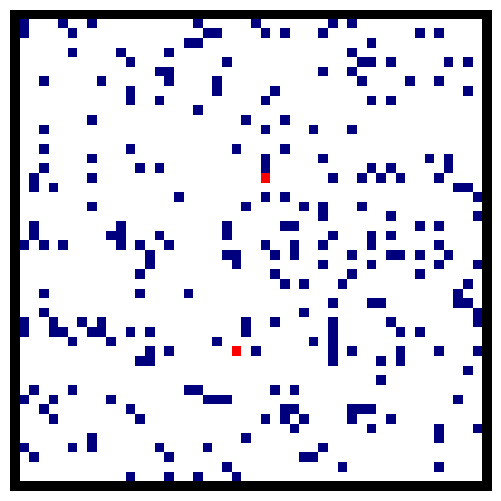

Python code for this plot:
import os
import numpy as np
import matplotlib.pyplot as plt
from matplotlib import animation
from matplotlib import colors
import logging


#=========================================================#
'''--------------------- Some setup --------------------'''
#=========================================================#

np.random.seed(42)

# # logging  
# LOG = os.getcwd() + "/tmp/ccd.log"                                                     
# logging.basicConfig(filename=LOG, filemode="w", level=logging.DEBUG)  

# # console handler  
# console = logging.StreamHandler()  
# console.setLevel(logging.ERROR)  
# logging.getLogger("").addHandler(console)

# def log_message(message):
#     logger = logging.getLogger(__name__)
#     logger.debug(message)

#=========================================================#
'''--------------------- Functions ---------------------'''
#=========================================================#
 
 
def iterate(X, name_grid, zombie_name_count):

    # X1 = np.zeros((ny, nx))
    # X1[1:ny-1, 1:nx-1]  = np.full((ny-2, nx-2), empty)

    neighbourhood_new = [i for i in neighbourhood]
    names = []

    for ix in range(1,nx-1):
        for iy in range(1,ny-1):
            
            if X[iy,ix] == human:
                if name_grid[iy,ix] not in names:
                    np.random.shuffle(neighbourhood_new)
                    for dx,dy in neighbourhood_new:
                        
                        if X[iy+dy,ix+dx] == zombie and np.random.random() <= p_b:
                            X, name_grid, zombie_name_count = human_to_zombie(X, iy, ix, name_grid, zombie_name_count)
                            names.append(name_grid[iy,ix])
                            break
                       
                        elif X[iy+dy,ix+dx] == zombie and np.random.random() <= p_k:
                            X, name_grid, zombie_name_count = human_kill_zombie(X, iy+dy, ix+dx, name_grid, zombie_name_count)
                        
                        elif X[iy+dy,ix+dx] == empty and np.random.random() <= mh:
                            X, name_grid = move_to_empty(X, iy, ix, dy, dx, name_grid, human)
                            names.append(name_grid[iy+dy,ix+dx])
                            break            

            elif X[iy,ix] == zombie:
                if name_grid[iy,ix] not in names:
                    np.random.shuffle(neighbourhood_new)
                    for dx,dy in neighbourhood_new:
                        
                        if X[iy+dy,ix+dx] == human and np.random.random() <= p_b:
                            X, name_grid, zombie_name_count = human_to_zombie(X, iy+dy, ix+dx, name_grid, zombie_name_count)
                            names.append(name_grid[iy+dy,ix+dx])
                        
                        elif X[iy+dy,ix+dx] == human and np.random.random() <= p_k:
                            X, name_grid, zombie_name_count = human_kill_zombie(X, iy, ix, name_grid, zombie_name_count)

                        elif X[iy+dy,ix+dx] == empty and np.random.random() <= mz:
                            X, name_grid = move_to_empty(X, iy, ix, dy, dx, name_grid, zombie)
                            names.append(name_grid[iy+dy,ix+dx])
                            break

    adjust_counts(X)
    return X, name_grid, zombie_name_count


def human_to_zombie(X, iy, ix, name_grid, zombie_name_count):
    X[iy,ix] = zombie
    name_grid[iy,ix] = generate_name("z", zombie_name_count)
    zombie_name_count += 1

    return X, name_grid, zombie_name_count


def move_to_empty(X, iy, ix, dy, dx, name_grid, agent_type):
    X[iy+dy,ix+dx] = agent_type
    name_grid[iy+dy,ix+dx] = name_grid[iy,ix]
    
    X[iy,ix] = empty
    name_grid[iy,ix] = generate_name('e')

    return X, name_grid


def human_kill_zombie(X, iy, ix, name_grid, zombie_name_count):
    X[iy,ix] = empty
    name_grid[iy,ix] = generate_name('e')

    return X, name_grid, zombie_name_count


def adjust_counts(grid):
    global nz
    global nh

    unique, counts = np.unique(grid, return_counts=True)
    d = dict(zip(unique, counts))    
    try:
        nh = d[2]
    except KeyError:
        nh = 0
    try:
        nz = d[3]
    except KeyError:
        nz = 0


def initiate_grid(nx, ny, n_humans, n_zombies):
    global hi
    global zi
    X  = np.zeros((ny,nx))
    Y  = np.full(((ny-2),(nx-2)), empty)
    X_names = np.full([ny,nx], generate_name('e'))

    used_indices = []
    i = 0
    while i < n_humans:
        iy = np.random.randint(0, (ny-2))
        ix = np.random.randint(0, (nx-2))
        if (iy,ix) not in used_indices:
            Y[iy,ix] = human
            used_indices.append((iy,ix))
            X_names[iy+1,ix+1] = generate_name("h", hi)
            hi += 1
            i += 1
            # print("New human name (", X_names[iy+1,ix+1], ") assigned at ", (iy,ix))   
    j = 0
    while j < n_zombies:
        iy = np.random.randint(0, (ny-2))
        ix = np.random.randint(0, (nx-2))
        if (iy,ix) not in used_indices:
            Y[iy,ix] = zombie
            used_indices.append((iy,ix))
            X_names[iy+1,ix+1] = generate_name("z", zi)
            zi += 1
            j += 1       
            # print("New zombie name (", X_names[iy+1,ix+1], ") assigned at ", (iy,ix))   
        
    X[1:ny-1, 1:nx-1] = Y   
    return X, X_names


def generate_name(agent_type, number=None):
    if agent_type == 'e':
        return 'eeeeeee'
    if number < 10:
     return agent_type + "_0000" + str(number)
    elif 10 < number < 100:
     return agent_type + "_000" + str(number)
    elif 100 < number < 1000:
     return agent_type + "_00" + str(number)
    elif 1000 < number < 10000:
     return agent_type + "_0" + str(number)
    elif 10000 < number < 100000:
     return agent_type + "_" + str(number)


def animate(i):
    global X_names
    global zi
    ax.set_title("{} Humans || {} Zombies || Total: {}".format(nh, nz, nh+nz))
    im.set_data(animate.X)
    animate.X , X_names, zi = iterate(animate.X, X_names, zi) 
    

#=========================================================#
'''--------------------- Paramters ---------------------'''
#=========================================================#


# Displacements from a cell to its eight nearest neighbours
neighbourhood = ((-1,-1), (-1,0), (-1,1), (0,-1), (0, 1), (1,-1), (1,0), (1,1))

edge, empty, human, zombie = 0, 1, 2, 3

# Colours for visualization: black for edge, white for empty, blue for human
# and red for zombie.
colors_list = [(0,0,0), (1,1,1), (0,0,0.5), (1,0,0), 'red']
cmap = colors.ListedColormap(colors_list)
bounds = [0,1,2,3,4]
norm = colors.BoundaryNorm(bounds, cmap.N)

# The initial number of humans and zombies.
nh, nz = 250, 2

# Probability a human will kill a zombie, and that a zombie will bite a human
p_k, p_b = 0.5, 0.3

# Probability that a human and zombie will move position, respectively.
mh, mz = 0.3, 0.05

# Forest size (number of cells in x and y directions).
nx, ny = 50, 50

# Initialise ints to be used in the names for each of the agent types
hi, zi = 0, 0

# Interval between frames (ms).
interval = 100


if __name__ == "__main__":
    X, X_names = initiate_grid(nx, ny, nh, nz)
    fig = plt.figure(figsize=(25/3, 6.25))
    ax = fig.add_subplot(111)
    ax.set_axis_off()
    im = ax.imshow(X, cmap=cmap, norm=norm)#, interpolation='nearest')

    # Bind grid to the identifier X in the animate function's namespace.
    animate.X = X

    anim = animation.FuncAnimation(fig, animate, interval=interval)
    plt.show()
